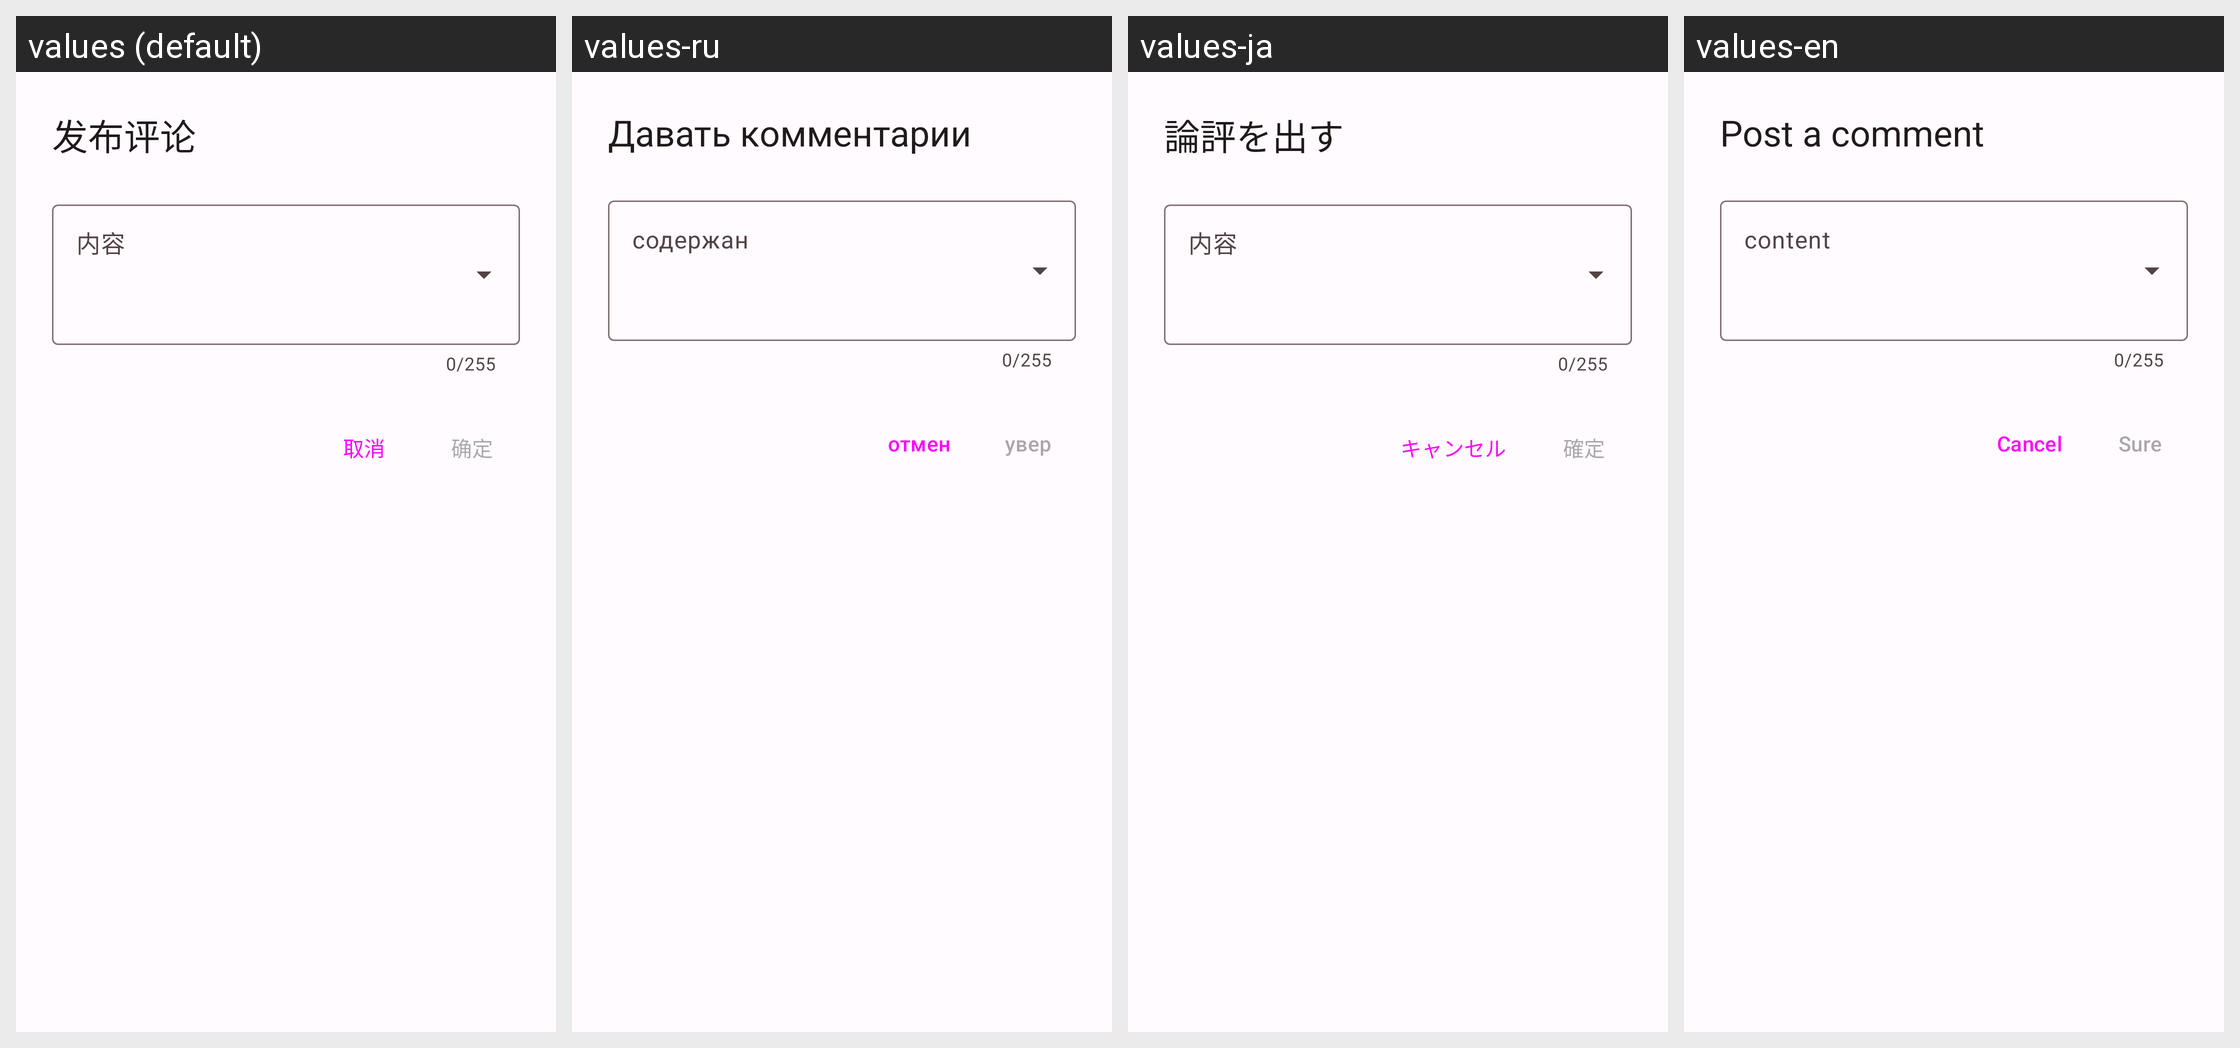

Translations of the strings shown on this Android screen, per locale in the grid:
Android screen res/layout/dialog_comment.xml rendered under 4 locales, left to right: values (default), values-ru, values-ja, values-en. Device: Nexus 5 (rendered at 1080×1920; each locale shown at half size, 540×960, under a caption strip naming it); theme Theme.rust.Concept.
Other locales in the repository, not shown: values-zh-rTW.
Strings drawn on this screen, with the default value and each locale's value (text and hints the layout hard-codes, and strings that could not be matched under every locale, appear in the picture but are not listed):

send_discussion
  values: 发布评论
  values-ru: Давать комментарии
  values-ja: 論評を出す
  values-en: Post a comment

content
  values: 内容
  values-ru: содержан
  values-ja: 内容
  values-en: content

dialog_cancel
  values: 取消
  values-ru: отмен
  values-ja: キャンセル
  values-en: Cancel

dialog_ok
  values: 确定
  values-ru: увер
  values-ja: 確定
  values-en: Sure
